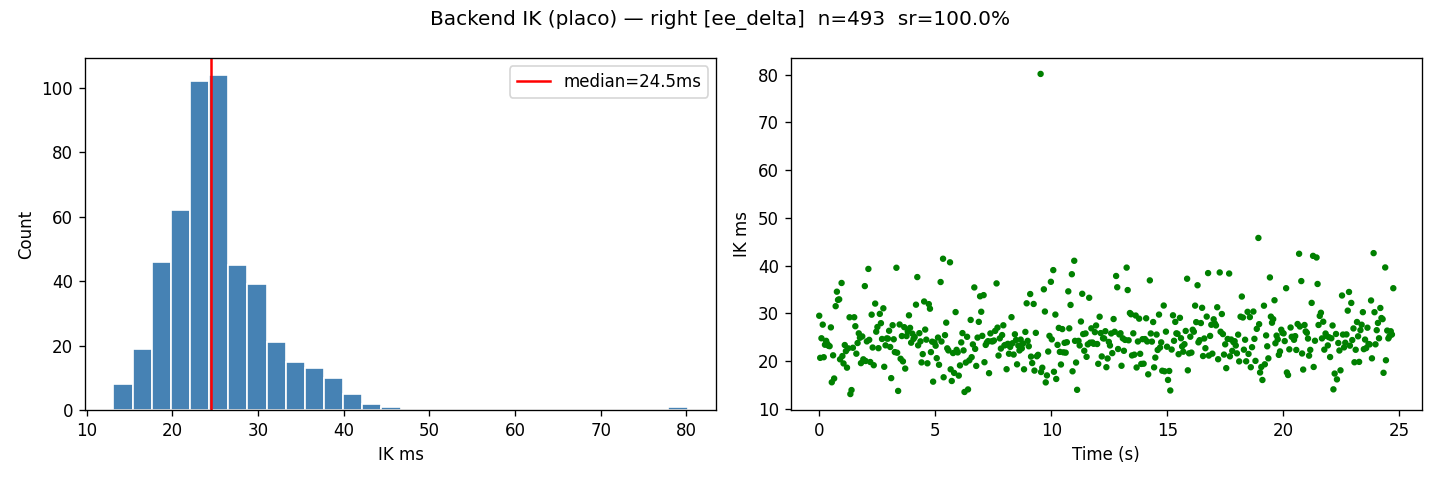

The table this chart was drawn from, first rows:
t, x, y, z, success, ik_ms, total_ms, dx, dy, dz
1777972934, 0.2124, -0.1446, 0.4886, 1, 29.52, 29.69, -0.003611, 0.008862, 0.01061
1777972934, 0.2082, -0.1457, 0.4856, 1, 20.71, 20.89, -0.007826, 0.007788, 0.007588
1777972934, 0.2062, -0.1464, 0.4841, 1, 24.81, 25.02, -0.009829, 0.007111, 0.006113
1777972934, 0.205, -0.1474, 0.482, 1, 27.66, 27.84, -0.01097, 0.006065, 0.004009
1777972934, 0.2044, -0.149, 0.4797, 1, 20.84, 21.04, -0.01157, 0.004496, 0.001705
1777972934, 0.2035, -0.1543, 0.4762, 1, 23.46, 23.63, -0.01249, -0.0007834, -0.001822
1777972934, 0.2052, -0.1576, 0.4748, 1, 24.27, 24.46, -0.01078, -0.004085, -0.003176
1777972934, 0.2082, -0.1609, 0.4743, 1, 23.65, 23.84, -0.007769, -0.007385, -0.003743
1777972934, 0.2125, -0.1643, 0.4746, 1, 23.24, 23.42, -0.003534, -0.01076, -0.003358
1777972934, 0.2226, -0.1704, 0.4775, 1, 23.15, 23.61, 0.006567, -0.01692, -0.0005152
1777972934, 0.2283, -0.1732, 0.4795, 1, 27.09, 27.24, 0.01227, -0.01969, 0.001516
1777972934, 0.2346, -0.1755, 0.4816, 1, 15.6, 15.8, 0.01858, -0.02203, 0.003634
1777972934, 0.2405, -0.177, 0.484, 1, 21.24, 21.41, 0.02452, -0.02348, 0.006041
1777972934, 0.2514, -0.177, 0.49, 1, 16.39, 16.55, 0.03543, -0.02351, 0.012
1777972934, 0.2554, -0.1753, 0.4938, 1, 31.52, 31.84, 0.0394, -0.02181, 0.01578
1777972934, 0.259, -0.1725, 0.4971, 1, 34.55, 34.78, 0.04304, -0.01898, 0.01905
1777972934, 0.2619, -0.1686, 0.5004, 1, 32.84, 33.05, 0.0459, -0.01511, 0.02238
1777972935, 0.265, -0.1582, 0.5064, 1, 32.96, 33.15, 0.04897, -0.004679, 0.02838
1777972935, 0.2656, -0.1517, 0.5089, 1, 20.4, 20.58, 0.04961, 0.001778, 0.03094
1777972935, 0.266, -0.1451, 0.5109, 1, 36.38, 36.58, 0.04996, 0.008433, 0.03294
1777972935, 0.2657, -0.1375, 0.5126, 1, 21.09, 21.28, 0.04966, 0.01602, 0.0346
1777972935, 0.2609, -0.1211, 0.5157, 1, 19.54, 19.72, 0.0449, 0.03244, 0.03766
1777972935, 0.2574, -0.114, 0.5166, 1, 23.39, 23.55, 0.04137, 0.03952, 0.03861
1777972935, 0.2545, -0.1086, 0.5163, 1, 22.12, 22.32, 0.03849, 0.04493, 0.0383
1777972935, 0.2521, -0.1053, 0.5158, 1, 18.66, 18.83, 0.03612, 0.04819, 0.03784
1777972935, 0.2485, -0.1041, 0.5152, 1, 22.7, 22.86, 0.03246, 0.04942, 0.03722
1777972935, 0.2474, -0.1059, 0.5147, 1, 29.2, 29.37, 0.03145, 0.0476, 0.03672
1777972935, 0.2468, -0.1086, 0.514, 1, 13.13, 13.33, 0.0308, 0.04493, 0.036
1777972935, 0.2461, -0.1122, 0.5136, 1, 13.97, 14.13, 0.03009, 0.04127, 0.03562
1777972935, 0.243, -0.1208, 0.5146, 1, 22.82, 22.97, 0.027, 0.03275, 0.03658
1777972935, 0.2418, -0.1249, 0.5156, 1, 29.21, 29.37, 0.02584, 0.02859, 0.03758
1777972935, 0.2412, -0.1293, 0.5173, 1, 27.33, 27.51, 0.02516, 0.02424, 0.03926
1777972935, 0.2401, -0.1341, 0.5193, 1, 21.58, 21.78, 0.02406, 0.01938, 0.04128
1777972935, 0.234, -0.1469, 0.5231, 1, 23.81, 24, 0.01803, 0.006574, 0.04507
1777972935, 0.2299, -0.1544, 0.5234, 1, 25.84, 26.05, 0.01394, -0.0009413, 0.04537
1777972935, 0.2251, -0.1624, 0.5224, 1, 24.92, 25.1, 0.009073, -0.008882, 0.04436
1777972935, 0.2194, -0.1714, 0.5198, 1, 19.61, 19.75, 0.003398, -0.01786, 0.04182
1777972936, 0.2074, -0.1904, 0.5121, 1, 25.19, 25.37, -0.008597, -0.03689, 0.03409
1777972936, 0.2017, -0.1997, 0.5085, 1, 20.4, 20.55, -0.01428, -0.04617, 0.03046
1777972936, 0.1962, -0.2091, 0.5051, 1, 35.72, 35.94, -0.01981, -0.05565, 0.0271
1777972936, 0.1911, -0.218, 0.5023, 1, 20.05, 20.2, -0.02485, -0.06453, 0.02431
1777972936, 0.1812, -0.2352, 0.4983, 1, 24.16, 24.35, -0.03481, -0.0817, 0.02035
1777972936, 0.1768, -0.2425, 0.4967, 1, 39.32, 39.56, -0.03917, -0.08898, 0.01871
1777972936, 0.1718, -0.2494, 0.4959, 1, 24.48, 24.62, -0.0442, -0.09595, 0.01788
1777972936, 0.167, -0.2554, 0.4953, 1, 19.84, 20, -0.04898, -0.1019, 0.01733
1777972936, 0.1577, -0.2651, 0.4941, 1, 29.75, 29.91, -0.05829, -0.1116, 0.01614
1777972936, 0.1536, -0.2699, 0.4929, 1, 22.87, 23.04, -0.06245, -0.1164, 0.0149
1777972936, 0.1492, -0.2733, 0.4919, 1, 19.17, 19.32, -0.06677, -0.1198, 0.01388
1777972936, 0.1449, -0.2762, 0.4908, 1, 32.06, 32.28, -0.07111, -0.1227, 0.01285
1777972936, 0.1392, -0.2786, 0.4901, 1, 26.19, 26.36, -0.07679, -0.1251, 0.0121
1777972936, 0.1389, -0.2796, 0.4897, 1, 27.16, 27.36, -0.07709, -0.1261, 0.01171
1777972936, 0.1392, -0.2789, 0.4899, 1, 22.73, 22.91, -0.07678, -0.1254, 0.01188
1777972936, 0.1419, -0.2736, 0.4918, 1, 29.91, 30.12, -0.07409, -0.1201, 0.01384
1777972936, 0.1449, -0.2691, 0.4938, 1, 27.97, 28.15, -0.07112, -0.1156, 0.01584
1777972936, 0.1493, -0.2634, 0.4967, 1, 24.66, 24.84, -0.06668, -0.1099, 0.01872
1777972936, 0.1558, -0.2585, 0.4989, 1, 31.08, 31.27, -0.06017, -0.105, 0.02092
1777972936, 0.1743, -0.248, 0.5005, 1, 18.84, 19.05, -0.04175, -0.09455, 0.02254
1777972937, 0.1842, -0.2416, 0.5018, 1, 23.33, 23.53, -0.03178, -0.08808, 0.02378
1777972937, 0.1951, -0.2328, 0.5039, 1, 24.78, 24.96, -0.02088, -0.07934, 0.02592
1777972937, 0.205, -0.2234, 0.5062, 1, 24.73, 24.89, -0.01095, -0.0699, 0.0282
... 433 more rows
